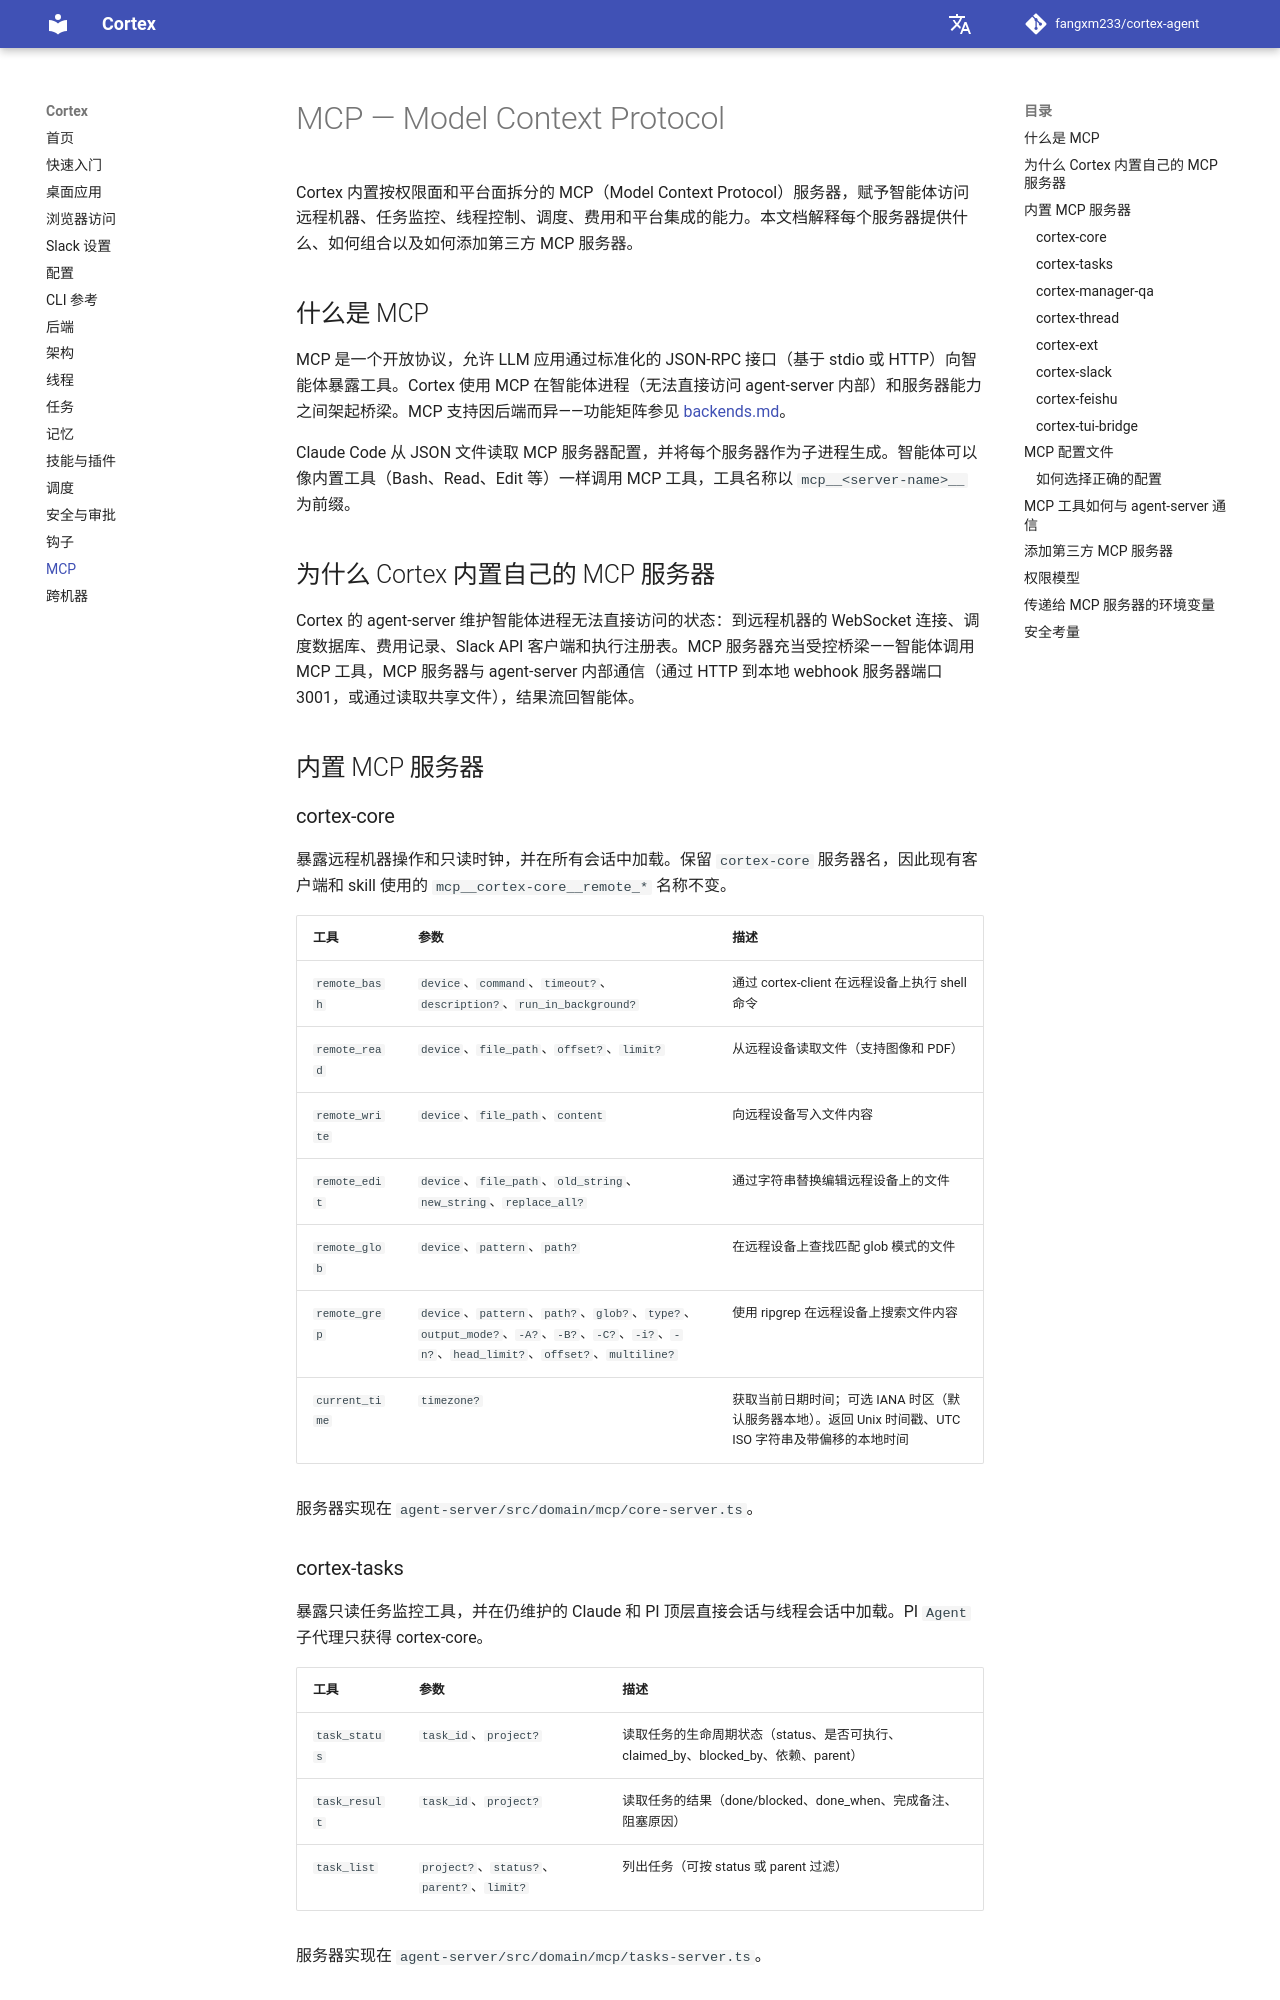

repository: AK-2012/cortex-agent · page: zh/mcp/index.html · generator: mkdocs

# MCP — Model Context Protocol


Cortex 内置三个 MCP（Model Context Protocol）服务器，赋予智能体访问远程机器、Cortex 自身的调度和费用系统以及 Slack 的能力。本文档解释每个服务器提供什么、如何配置以及如何添加第三方 MCP 服务器。

## 什么是 MCP

MCP 是一个开放协议，允许 LLM 应用通过标准化的 JSON-RPC 接口（基于 stdio 或 HTTP）向智能体暴露工具。Cortex 使用 MCP 在智能体进程（无法直接访问 agent-server 内部）和服务器能力之间架起桥梁。MCP 支持因后端而异——功能矩阵参见 [backends.md](./backends.md)。

Claude Code 从 JSON 文件读取 MCP 服务器配置，并将每个服务器作为子进程生成。智能体可以像内置工具（Bash、Read、Edit 等）一样调用 MCP 工具，工具名称以 `mcp__<server-name>__` 为前缀。

## 为什么 Cortex 内置自己的 MCP 服务器

Cortex 的 agent-server 维护智能体进程无法直接访问的状态：到远程机器的 WebSocket 连接、调度数据库、费用记录、Slack API 客户端和执行注册表。MCP 服务器充当受控桥梁——智能体调用 MCP 工具，MCP 服务器与 agent-server 内部通信（通过 HTTP 到本地 webhook 服务器端口 3001，或通过读取共享文件），结果流回智能体。

## 内置 MCP 服务器
